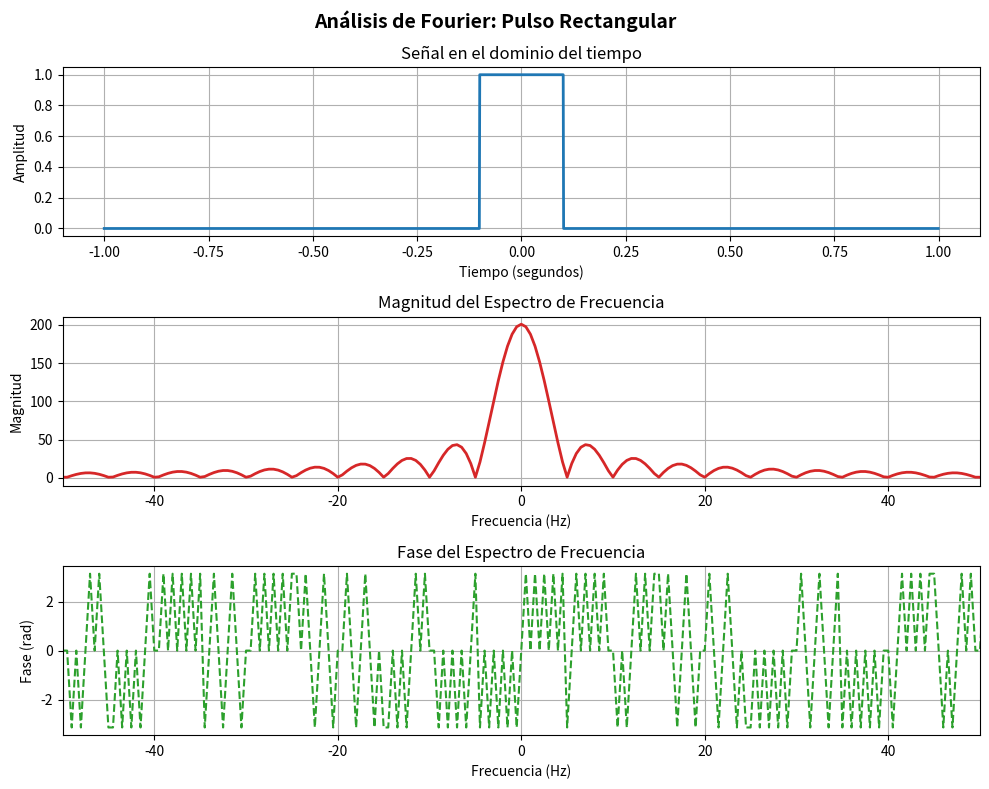
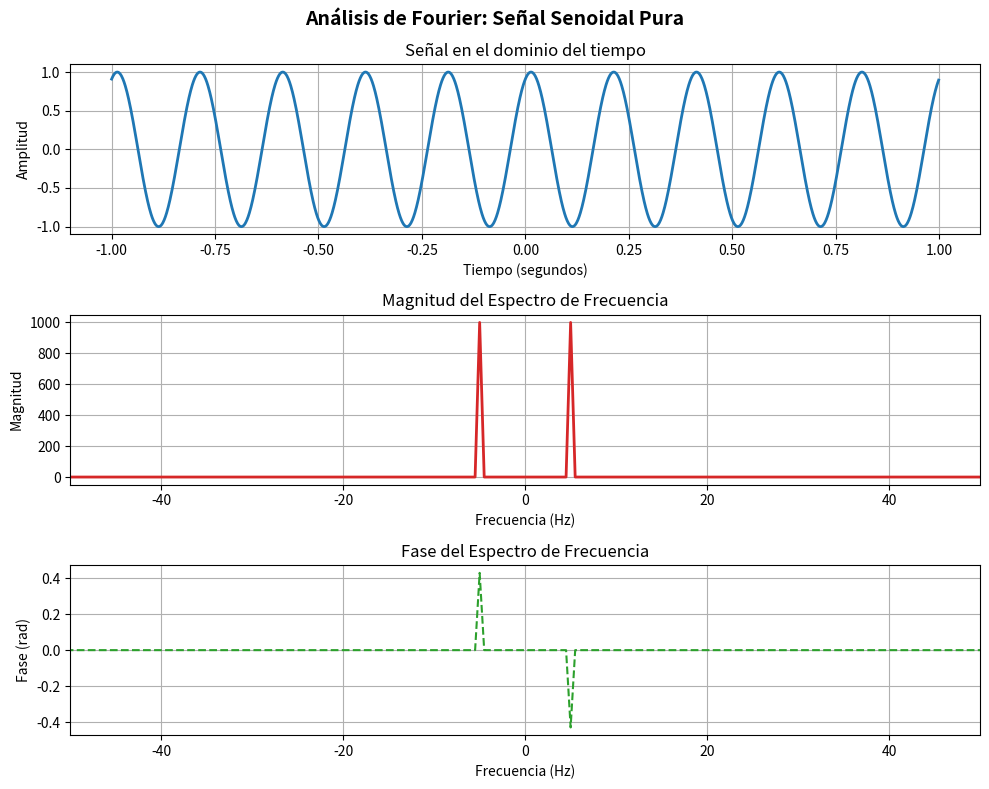
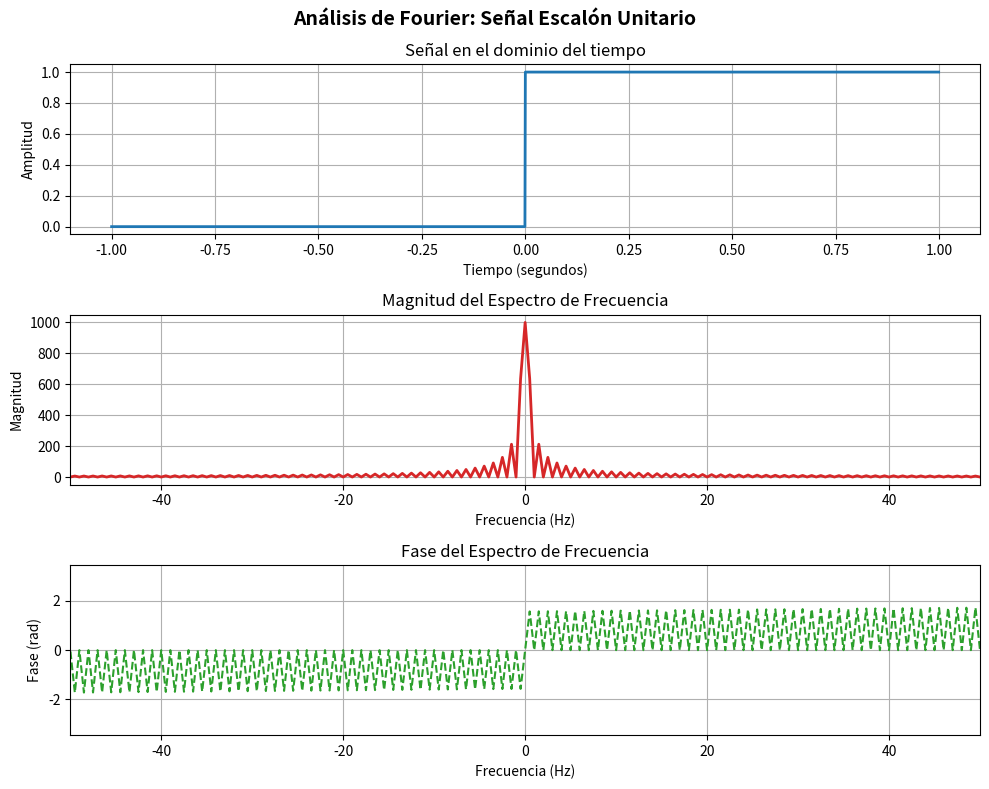
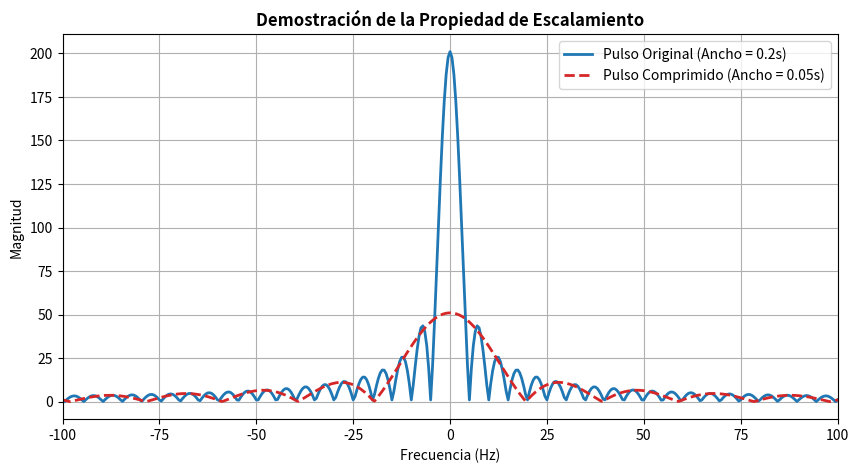

These figures' Python source, in order:
import numpy as np 
import matplotlib.pyplot as plt
from scipy.fft import fft, fftshift, fftfreq

#------------------------------------------------------------------------
# Parámetros de la señal
#------------------------------------------------------------------------

Fs = 1000  # Frecuencia de muestreo (Hz) mostrados en segundos
T = 1/Fs   # Periodo de muestreo (segundos)
L = 2000   # Longitud de la señal 2 egundos de duración de la señal (s) 
t = np.arange(-L//2, L//2) * T  # Vector de tiempo centrado en 0 -1 a 1 segundo

#------------------------------------------------------------------------
# Definición de la señal elemental en el tiempo
#------------------------------------------------------------------------

#Pulso rectangular
ancho_pulso = 0.2 
pulso_rectangular = np.where(np.abs(t) <= ancho_pulso/2, 1.0, 0.0)

#Función Senodial Pura 
f0 = 10 
senal_senoidal = np.sin(2 - np.pi *f0 * t)

#Función Escalón Unitario
escalon_unitario = np.where(t >= 0, 1.0, 0.0)

#------------------------------------------------------------------------
# Cálculo de la Transformada de Fourier
#------------------------------------------------------------------------
# Definimos una función para calcular la transformada de Fourier y su magnitud
def calcular_fft(senal, Fs, L):
    # Calculamos la FFT rápida 
    X_raw = fft(senal)

    # Centramos las frecuencias usando fftshift 
    X_shifted = fftshift(X_raw)

    # Obtenemos el vector de frecuencias correspondiente
    frecuencias = fftshift(fftfreq(L, 1/Fs))

    # Extraemos la magnitud de la transformada de Fourier y fase en radianes
    magnitud = np.abs(X_shifted)
    fase = np.angle(X_shifted)

    # Filtramos el ruido mumérico en la fase donde la magnitud es casi cero
    fase[magnitud < 1e-4] = 0.0

    return frecuencias, magnitud, fase

# Aplicamos la función a cada señal
f_pulso, mag_pulso, fase_pulso = calcular_fft(pulso_rectangular, Fs, L)
f_seno, mag_seno, fase_seno = calcular_fft(senal_senoidal, Fs, L)
f_esc, mag_esc, fase_esc = calcular_fft(escalon_unitario, Fs, L)

print("Transformada de Fourier calculada para las señales.")

# Visualización de los resultados
def graficar_analisis(t, senal, f, magnitud, fase, titulo_senal):
    # Creamos la figura con 3 sub-gráficas verticales
    fig, axs = plt.subplots(3, 1, figsize=(10, 8))
    fig.suptitle(f'Análisis de Fourier: {titulo_senal}', fontsize=14, fontweight='bold')
    
    # Grafica en el dominio del tiempo
    axs[0].plot(t, senal, color='tab:blue', linewidth=2)
    axs[0].set_title('Señal en el dominio del tiempo')
    axs[0].set_xlabel('Tiempo (segundos)')
    axs[0].set_ylabel('Amplitud')
    axs[0].grid(True)
    
    # Magnitud del Espectro
    axs[1].plot(f, magnitud, color='tab:red', linewidth=2)
    axs[1].set_title('Magnitud del Espectro de Frecuencia')
    axs[1].set_xlabel('Frecuencia (Hz)')
    axs[1].set_ylabel('Magnitud')
    axs[1].set_xlim([-50, 50])
    axs[1].grid(True)
    
    # Fase del Espectro
    axs[2].plot(f, fase, color='tab:green', linewidth=1.5, linestyle='--')
    axs[2].set_title('Fase del Espectro de Frecuencia')
    axs[2].set_xlabel('Frecuencia (Hz)')
    axs[2].set_ylabel('Fase (rad)')
    axs[2].set_xlim([-50, 50])
    axs[2].grid(True)
    
    plt.tight_layout()

# Generamos las gráficas para cada señal
graficar_analisis(t, pulso_rectangular, f_pulso, mag_pulso, fase_pulso, 'Pulso Rectangular')
graficar_analisis(t, senal_senoidal, f_seno, mag_seno, fase_seno, 'Señal Senoidal Pura')
graficar_analisis(t, escalon_unitario, f_esc, mag_esc, fase_esc, 'Señal Escalón Unitario')

# =============================================================================
# 5. DEMOSTRACIÓN PRÁCTICA: PROPIEDAD DE ESCALAMIENTO
# =============================================================================
ancho_angosto = 0.05
pulso_angosto = np.where(np.abs(t) <= ancho_angosto / 2, 1.0, 0.0)
f_angosto, mag_angosto, fase_angosto = calcular_fft(pulso_angosto, Fs, L)

fig, ax = plt.subplots(figsize=(10, 5))
ax.plot(f_pulso, mag_pulso, label='Pulso Original (Ancho = 0.2s)', color='tab:blue', linewidth=2)
ax.plot(f_angosto, mag_angosto, label='Pulso Comprimido (Ancho = 0.05s)', color='tab:red', linestyle='--', linewidth=2)
ax.set_title('Demostración de la Propiedad de Escalamiento', fontsize=12, fontweight='bold')
ax.set_xlabel('Frecuencia (Hz)')
ax.set_ylabel('Magnitud')
ax.set_xlim([-100, 100])
ax.grid(True)
ax.legend()

# Visualizamos las gráficas
plt.show()
